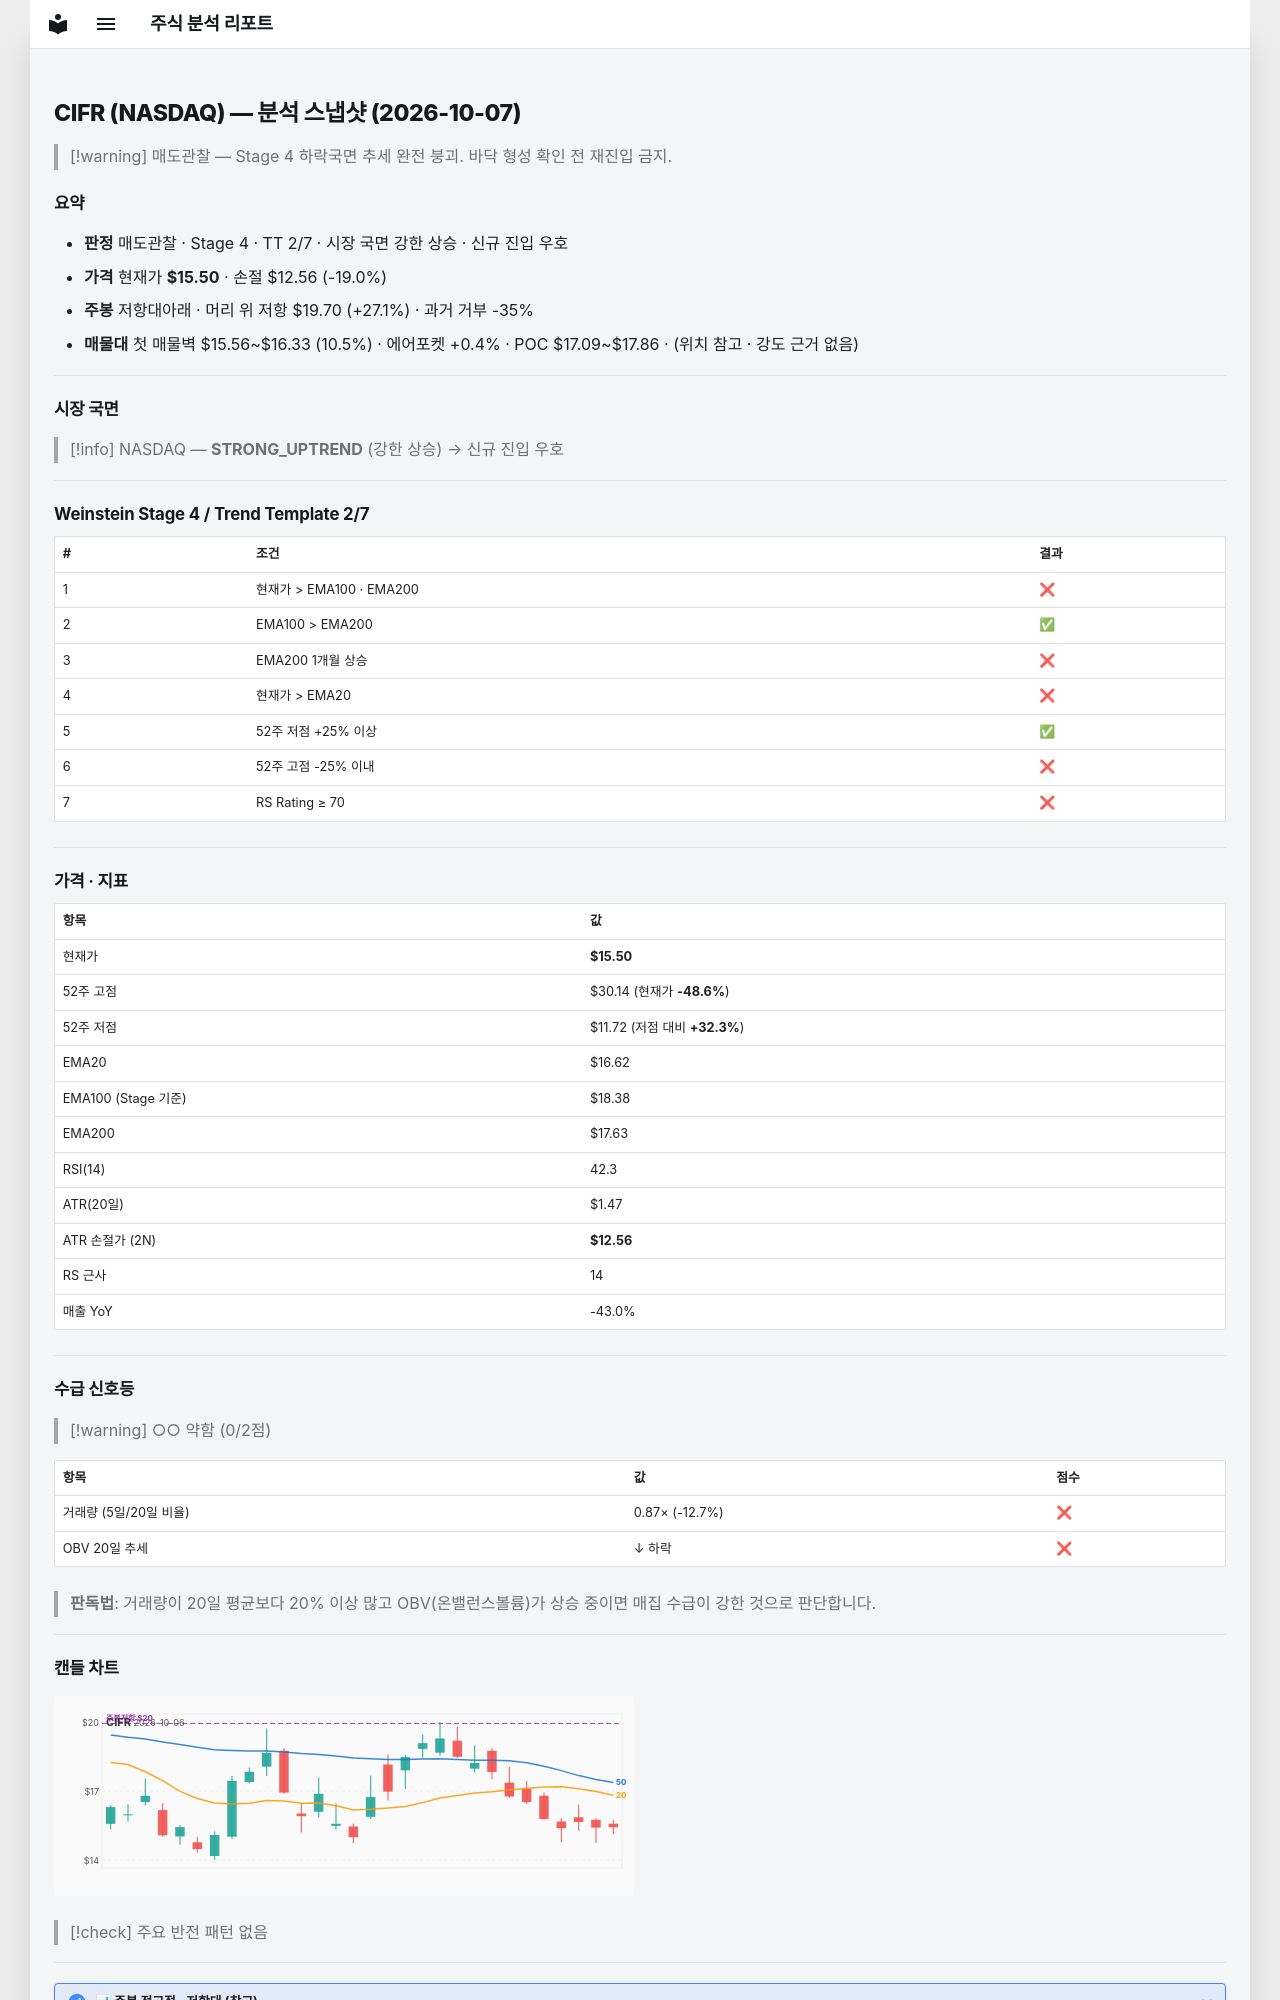

repository: soloandco/stock-reports · page: snapshots/CIFR-2026-10-07/index.html · generator: mkdocs

---
type: analysis-snapshot
title: CIFR 분석 스냅샷
ticker: CIFR
market: NASDAQ
created: 2026-10-07
updated: 2026-10-07
bar-date: 2026-10-06
verdict: 매도관찰
real-rr: 1.43
sma50-gap-pct: -6.7
weekly-position: 저항대아래
weekly-overhead-price: 19.70
weekly-overhead-pct: 27.1
stage: 4
trend-template-score: 2
tt-max: 7
ma-set: ema-20-100-200
price: 15.5
stop-price: 12.562550593059623
market-regime: STRONG_UPTREND
supply-demand-score: 0/2
supply-demand-label: 약함
status: tracking
tags:
  - stock-agent
  - watchlist
  - CIFR
  - analysis
related:
  - "[[analysis-template]]"
---

# CIFR (NASDAQ) — 분석 스냅샷 (2026-10-07)

> [!warning] 매도관찰 — Stage 4 하락국면
> 추세 완전 붕괴. 바닥 형성 확인 전 재진입 금지.

## 요약

- **판정** 매도관찰 · Stage 4 · TT 2/7 · 시장 국면 강한 상승 · 신규 진입 우호
- **가격** 현재가 **$15.50** · 손절 $12.56 (-19.0%)
- **주봉** 저항대아래 · 머리 위 저항 $19.70 (+27.1%) · 과거 거부 -35%
- **매물대** 첫 매물벽 $15.56~$16.33 (10.5%) · 에어포켓 +0.4% · POC $17.09~$17.86 · (위치 참고 · 강도 근거 없음)

---

## 시장 국면

> [!info] NASDAQ — **STRONG_UPTREND** (강한 상승) → 신규 진입 우호

---

## Weinstein Stage 4 / Trend Template 2/7

| # | 조건 | 결과 |
|---|------|------|
| 1 | 현재가 > EMA100 · EMA200 | ❌ |
| 2 | EMA100 > EMA200 | ✅ |
| 3 | EMA200 1개월 상승 | ❌ |
| 4 | 현재가 > EMA20 | ❌ |
| 5 | 52주 저점 +25% 이상 | ✅ |
| 6 | 52주 고점 -25% 이내 | ❌ |
| 7 | RS Rating ≥ 70 | ❌ |

---

## 가격 · 지표

| 항목 | 값 |
|------|---|
| 현재가 | **$15.50** |
| 52주 고점 | $30.14 (현재가 **-48.6%**) |
| 52주 저점 | $11.72 (저점 대비 **+32.3%**) |
| EMA20 | $16.62 |
| EMA100 (Stage 기준) | $18.38 |
| EMA200 | $17.63 |
| RSI(14) | 42.3 |
| ATR(20일) | $1.47 |
| ATR 손절가 (2N) | **$12.56** |
| RS 근사 | 14 |
| 매출 YoY | -43.0% |

---
## 수급 신호등

> [!warning] ○○ 약함 (0/2점)

| 항목 | 값 | 점수 |
|------|------|------|
| 거래량 (5일/20일 비율) | 0.87× (-12.7%) | ❌ |
| OBV 20일 추세 | ↓ 하락 | ❌ |

> **판독법**: 거래량이 20일 평균보다 20% 이상 많고 OBV(온밸런스볼륨)가 상승 중이면 매집 수급이 강한 것으로 판단합니다.

---
